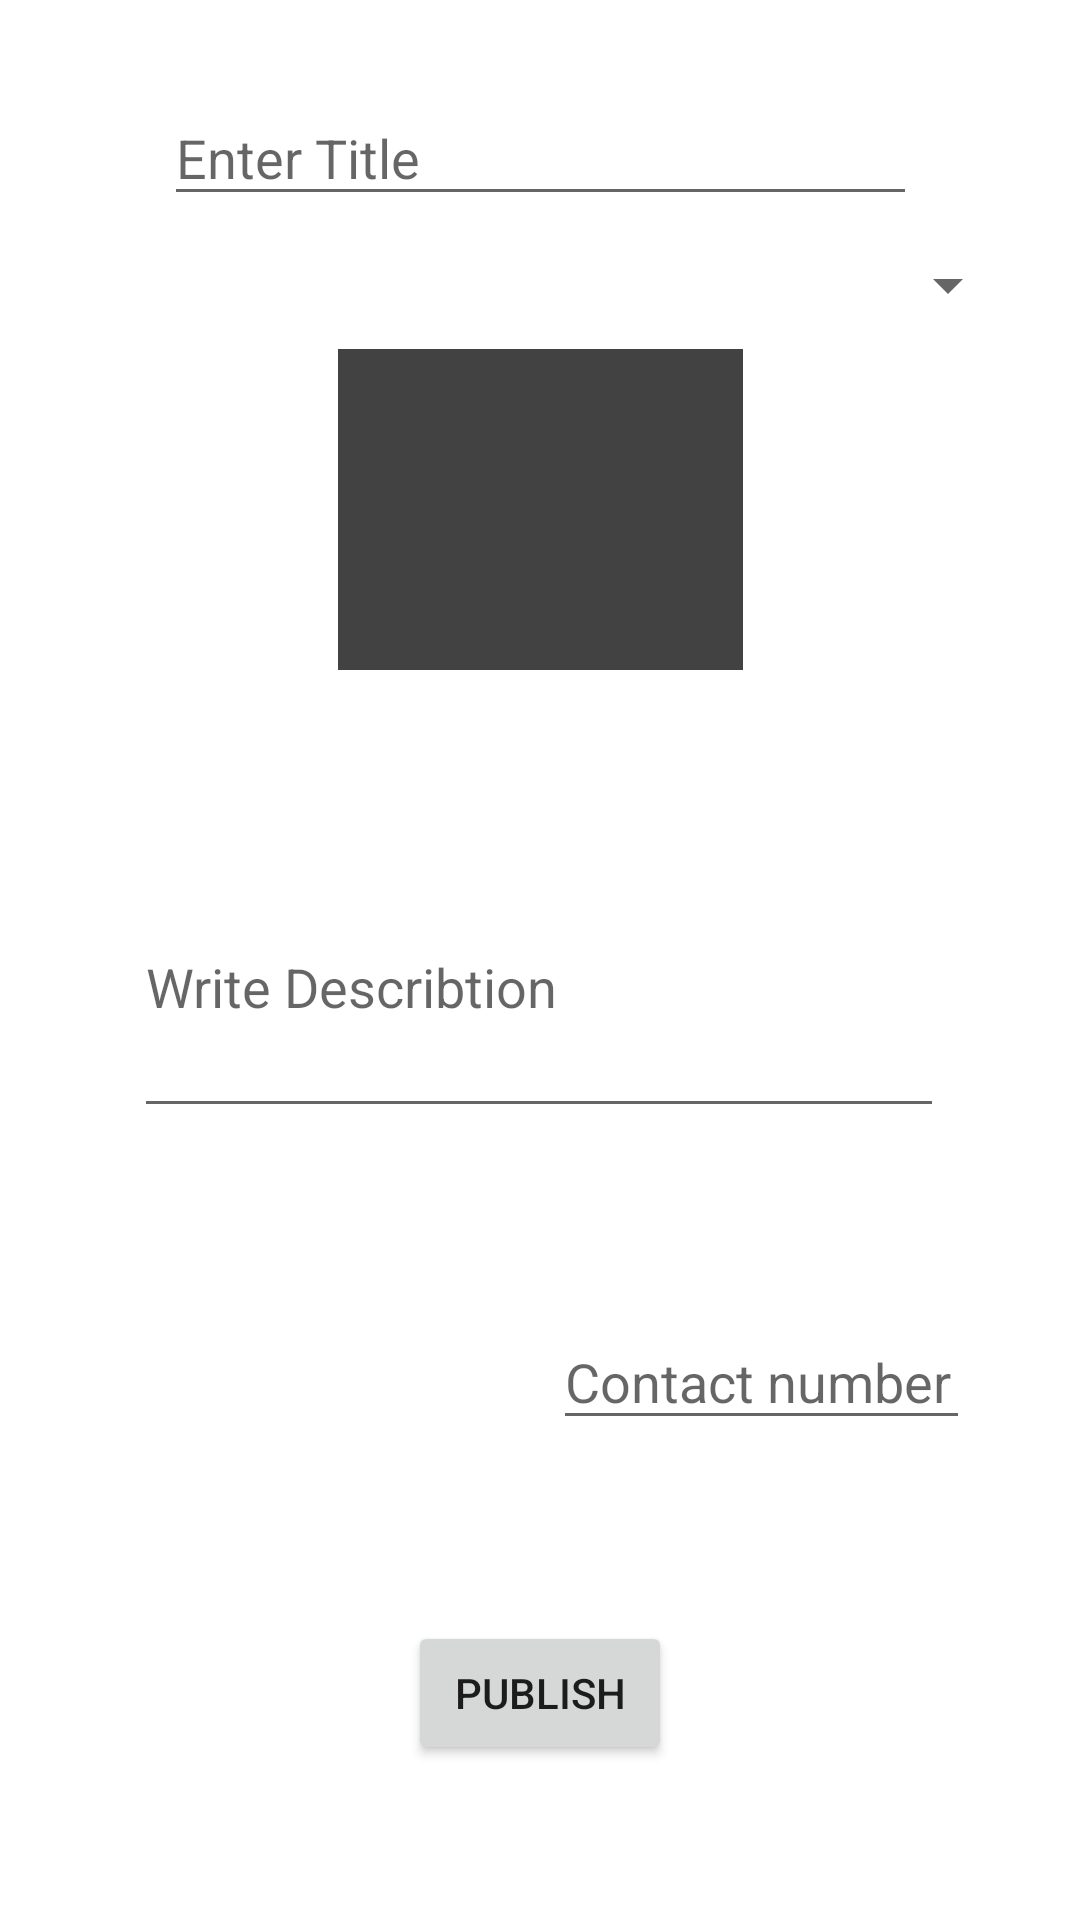

Android layout source for this screen:
<!-- AndroidManifest.xml: application theme Theme.TradeTea -->
<!-- res/layout/fragment_upload.xml -->
<?xml version="1.0" encoding="utf-8"?>
<FrameLayout xmlns:android="http://schemas.android.com/apk/res/android"
    xmlns:app="http://schemas.android.com/apk/res-auto"
    xmlns:tools="http://schemas.android.com/tools"
    android:layout_width="match_parent"
    android:layout_height="match_parent"
    tools:context=".Upload">

    <androidx.constraintlayout.widget.ConstraintLayout
        android:layout_width="match_parent"
        android:layout_height="match_parent">

        <ImageView
            android:id="@+id/Upload_image"
            android:layout_width="135dp"
            android:layout_height="107dp"
            android:adjustViewBounds="true"
            android:background="@color/cardview_dark_background"
            android:clickable="true"
            android:scaleType="fitXY"
            app:layout_constraintBottom_toBottomOf="parent"
            app:layout_constraintEnd_toEndOf="parent"
            app:layout_constraintStart_toStartOf="parent"
            app:layout_constraintTop_toBottomOf="@+id/WriteTitle"
            app:layout_constraintVertical_bias="0.096" />

        <EditText
            android:id="@+id/WriteTitle"
            android:layout_width="251dp"
            android:layout_height="42dp"
            android:hint="Enter Title"
            app:layout_constraintBottom_toBottomOf="parent"
            app:layout_constraintEnd_toEndOf="parent"
            app:layout_constraintStart_toStartOf="parent"
            app:layout_constraintTop_toTopOf="parent"
            app:layout_constraintVertical_bias="0.05" />

        <EditText
            android:id="@+id/Edit_Describtion"
            android:layout_width="270dp"
            android:layout_height="97dp"
            android:hint="Write Describtion"
            app:layout_constraintBottom_toBottomOf="parent"
            app:layout_constraintEnd_toEndOf="parent"
            app:layout_constraintHorizontal_bias="0.496"
            app:layout_constraintStart_toStartOf="parent"
            app:layout_constraintTop_toBottomOf="@+id/Upload_image"
            app:layout_constraintVertical_bias="0.174" />

        <Button
            android:id="@+id/button_upload"
            android:layout_width="wrap_content"
            android:layout_height="wrap_content"
            android:text="Publish"
            app:layout_constraintBottom_toBottomOf="parent"
            app:layout_constraintEnd_toEndOf="parent"
            app:layout_constraintStart_toStartOf="parent"
            app:layout_constraintTop_toBottomOf="@+id/Edit_Describtion"
            app:layout_constraintVertical_bias="0.761" />

        <Spinner
            android:id="@+id/UserSelectSpinner"
            android:layout_width="150dp"
            android:layout_height="28dp"
            android:visibility="visible"
            app:layout_constraintBottom_toTopOf="@+id/Upload_image"
            app:layout_constraintEnd_toEndOf="parent"
            app:layout_constraintHorizontal_bias="0.904"
            app:layout_constraintStart_toStartOf="parent"
            app:layout_constraintTop_toBottomOf="@+id/WriteTitle"
            app:layout_constraintVertical_bias="0.547" />

        <EditText
            android:id="@+id/Upload_phone"
            android:layout_width="139dp"
            android:layout_height="42dp"
            android:ems="10"
            android:hint="Contact number"
            android:inputType="phone"
            app:layout_constraintBottom_toTopOf="@+id/button_upload"
            app:layout_constraintEnd_toEndOf="parent"
            app:layout_constraintHorizontal_bias="0.834"
            app:layout_constraintStart_toStartOf="parent"
            app:layout_constraintTop_toBottomOf="@+id/Edit_Describtion"
            app:layout_constraintVertical_bias="0.508" />


    </androidx.constraintlayout.widget.ConstraintLayout>


</FrameLayout>
<!-- resources referenced by this layout -->
<resources>
  <style name="Theme.TradeTea" parent="Theme.MaterialComponents.DayNight.DarkActionBar">
          
          <item name="colorPrimary">@color/purple_500</item>
          <item name="colorPrimaryVariant">@color/purple_700</item>
          <item name="colorOnPrimary">@color/white</item>
          
          <item name="colorSecondary">@color/teal_200</item>
          <item name="colorSecondaryVariant">@color/teal_700</item>
          <item name="colorOnSecondary">@color/black</item>
          
          <item name="android:statusBarColor" tools:targetApi="l">?attr/colorPrimaryVariant</item>
          
      </style>
  <!-- not gathered from this repository: default colours our renderer supplied (Android Studio template values) -->
  <color name="purple_500">#FF6200EE</color>
  <color name="purple_700">#FF3700B3</color>
  <color name="teal_200">#FF03DAC5</color>
  <color name="teal_700">#FF018786</color>
  <color name="black">#FF000000</color>
  <color name="white">#FFFFFFFF</color>
</resources>
